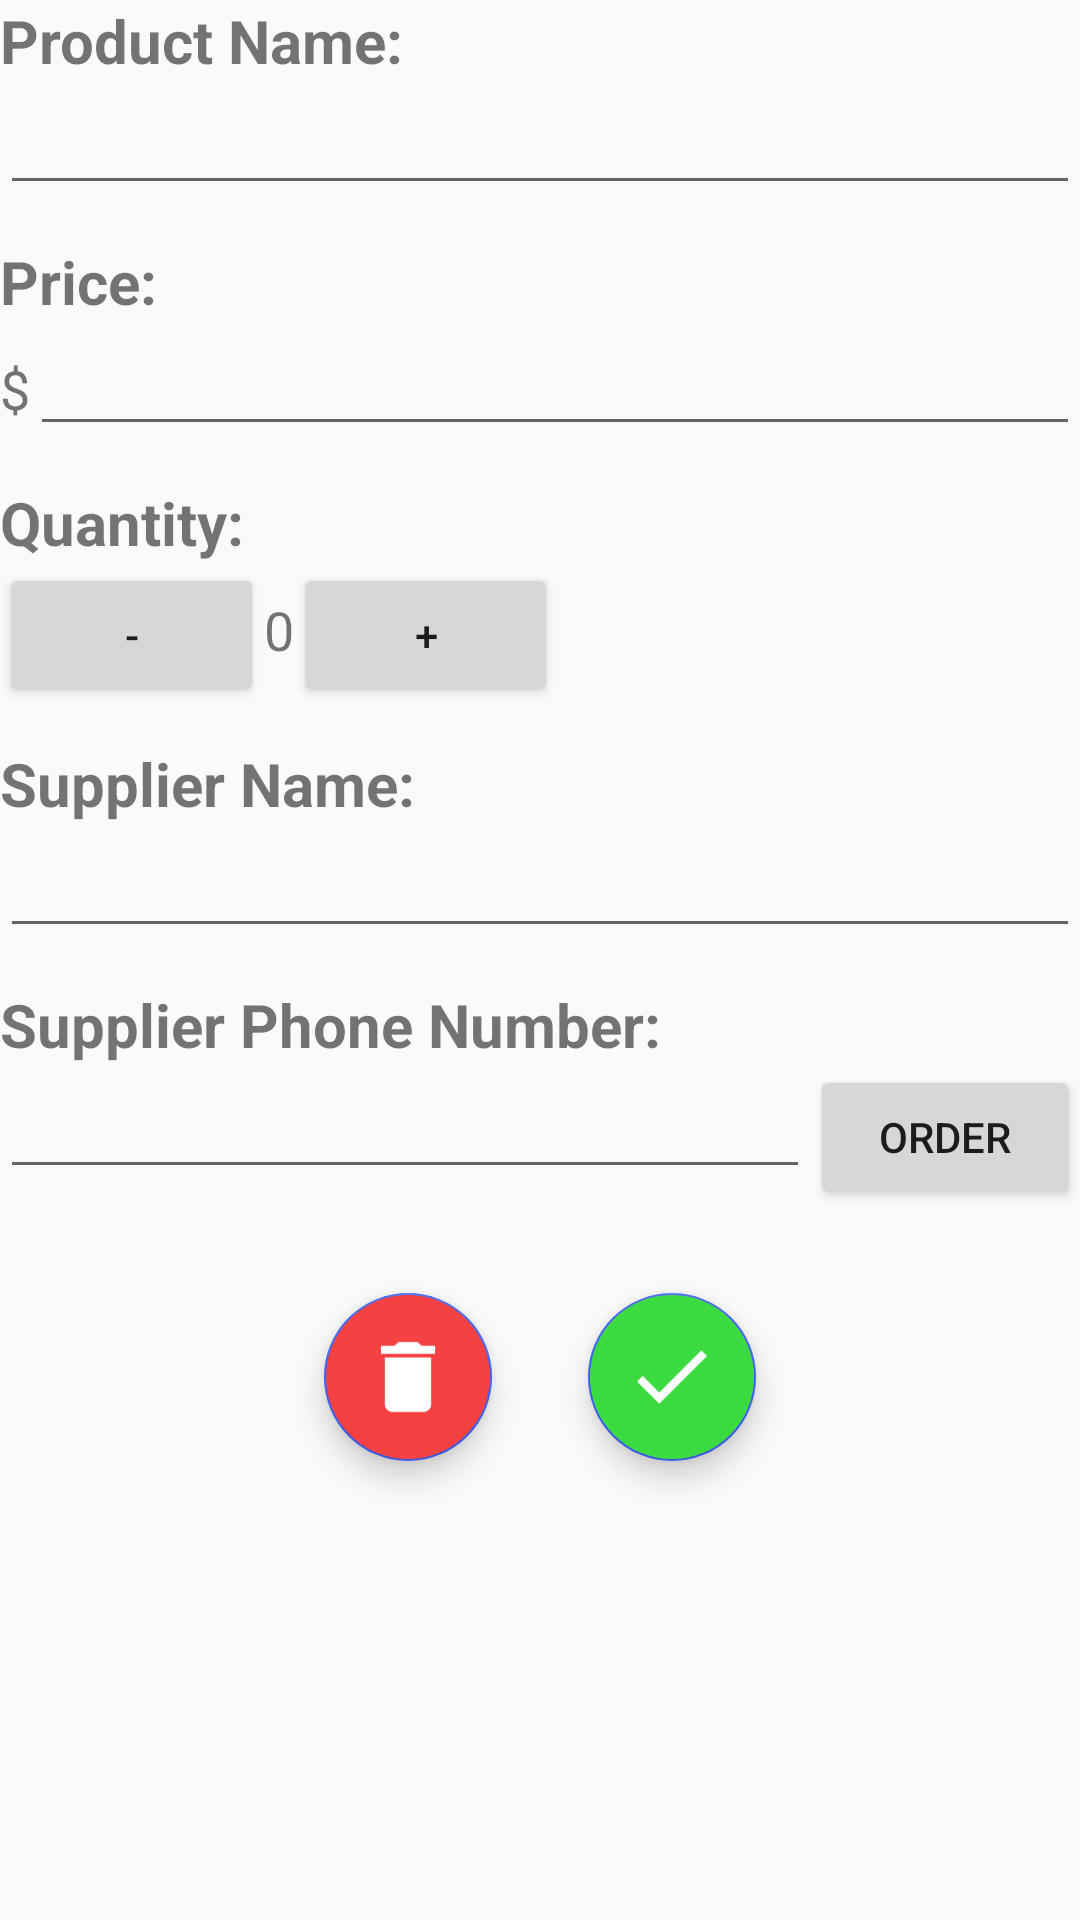

Here is an Android app screen rendered from its layout file. Give the layout XML and the strings, colors and styles it references.
<!-- AndroidManifest.xml: application theme AppTheme -->
<!-- res/layout/activity_editor.xml -->
<?xml version="1.0" encoding="utf-8"?>
<LinearLayout
    xmlns:android="http://schemas.android.com/apk/res/android"
    android:layout_width="match_parent"
    android:layout_height="match_parent"
    android:layout_margin="12dp"
    android:orientation="vertical">

    <TextView
        style="@style/LabelStyle"
        android:text="@string/product_name_label"/>

    <EditText
        android:id="@+id/product_name_edit"
        android:layout_width="match_parent"
        android:layout_height="wrap_content"
        android:inputType="textCapWords"
        android:layout_marginBottom="12dp"/>

    <TextView
        style="@style/LabelStyle"
        android:text="@string/price_label"/>

    <LinearLayout
        android:layout_width="match_parent"
        android:layout_height="wrap_content">

        <TextView
            android:layout_width="wrap_content"
            android:layout_height="wrap_content"
            android:textSize="18sp"
            android:text="@string/dollar_sign" />

        <EditText
            android:id="@+id/price_edit"
            android:layout_width="match_parent"
            android:layout_height="wrap_content"
            android:inputType="numberDecimal"
            android:layout_marginBottom="12dp"/>

    </LinearLayout>

    <TextView
        style="@style/LabelStyle"
        android:text="@string/quantity_label"/>

    <LinearLayout
        android:layout_width="wrap_content"
        android:layout_height="wrap_content"
        android:layout_marginBottom="12dp">

        <Button
            android:id="@+id/decrease_button"
            android:layout_width="0dp"
            android:layout_height="wrap_content"
            android:layout_weight="2"
            android:text="@string/decrease"/>

        <TextView
            android:id="@+id/quantity_text"
            android:layout_width="0dp"
            android:layout_height="wrap_content"
            android:layout_weight="1"
            android:textSize="18sp"
            android:gravity="center"
            android:text="@string/zero_quantity"/>

        <Button
            android:id="@+id/increase_button"
            android:layout_width="0dp"
            android:layout_height="wrap_content"
            android:layout_weight="2"
            android:text="@string/increase"/>

    </LinearLayout>

    <TextView
        style="@style/LabelStyle"
        android:text="@string/supplier_name_label"/>

    <EditText
        android:id="@+id/supplier_name_edit"
        android:layout_width="match_parent"
        android:layout_height="wrap_content"
        android:inputType="textCapWords"
        android:layout_marginBottom="12dp"/>

    <TextView
        style="@style/LabelStyle"
        android:text="@string/supplier_phone_label"/>

    <LinearLayout
        android:layout_width="match_parent"
        android:layout_height="wrap_content"
        android:layout_marginBottom="12dp">

        <EditText
            android:id="@+id/supplier_phone_edit"
            android:layout_width="0dp"
            android:layout_height="wrap_content"
            android:layout_weight="3"
            android:inputType="phone"/>

        <Button
            android:id="@+id/order_button"
            android:layout_width="0dp"
            android:layout_height="wrap_content"
            android:layout_weight="1"
            android:text="@string/order_button_text"/>

    </LinearLayout>

    <LinearLayout
        android:layout_width="match_parent"
        android:layout_height="wrap_content"
        android:gravity="center">

        <android.support.design.widget.FloatingActionButton
            android:id="@+id/fab_delete"
            android:layout_width="wrap_content"
            android:layout_height="wrap_content"
            android:layout_gravity="end|bottom"
            android:src="@drawable/ic_delete"
            android:backgroundTint="@color/deleteButton"
            android:layout_margin="16dp" />

        <android.support.design.widget.FloatingActionButton
            android:id="@+id/fab_save"
            android:layout_width="wrap_content"
            android:layout_height="wrap_content"
            android:layout_gravity="end|bottom"
            android:src="@drawable/ic_check"
            android:backgroundTint="@color/saveButton"
            android:layout_margin="16dp" />

    </LinearLayout>

</LinearLayout>
<!-- resources referenced by this layout -->
<resources>
  <color name="deleteButton">#f44141</color>
  <color name="saveButton">#3ddb42</color>
  <!-- drawable ic_check: png bitmap (drawable-hdpi, 1004 bytes) -->
  <!-- drawable ic_delete: png bitmap (drawable-hdpi, 457 bytes) -->
  <string name="decrease">-</string>
  <string name="dollar_sign">$</string>
  <string name="increase">+</string>
  <string name="order_button_text">order</string>
  <string name="price_label">Price:</string>
  <string name="product_name_label">Product Name:</string>
  <string name="quantity_label">Quantity:</string>
  <string name="supplier_name_label">Supplier Name:</string>
  <string name="supplier_phone_label">Supplier Phone Number:</string>
  <string name="zero_quantity">0</string>
  <style name="LabelStyle">
          <item name="android:layout_width">wrap_content</item>
          <item name="android:layout_height">wrap_content</item>
          <item name="android:textStyle">bold</item>
          <item name="android:textSize">20sp</item>
      </style>
  <style name="AppTheme" parent="Theme.AppCompat.Light.DarkActionBar">
          
          <item name="colorPrimary">@color/colorPrimary</item>
          <item name="colorPrimaryDark">@color/colorPrimaryDark</item>
          <item name="colorAccent">@color/colorAccent</item>
      </style>
  <color name="colorPrimary">#292b3a</color>
      #1e1f23
  <color name="colorPrimaryDark">#1e1f23</color>
      #3e61ef
  <color name="colorAccent">#3e61ef</color>
</resources>
